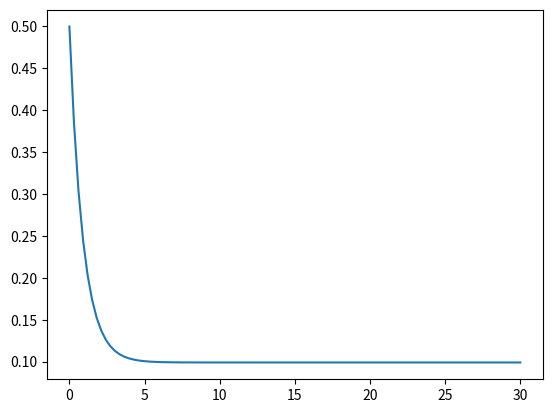

Write the Python code that produced this figure.
from scipy.integrate import odeint
import numpy as np
import matplotlib.pyplot as plt

def tank(h,t,fi,p,g,r,a):
    dhdt = (1/a)*(fi - (p*g*h/r))
    return dhdt



fi = 1.1
r = 0.09
a = 10.0
p = 1.0
g = 1.0

#initial cond
h0 = 0.5

t = np.linspace(0,30,100)

h = odeint(tank,h0,t,args=(fi,p,g,r,a,))

plt.plot(t,h)
plt.show()